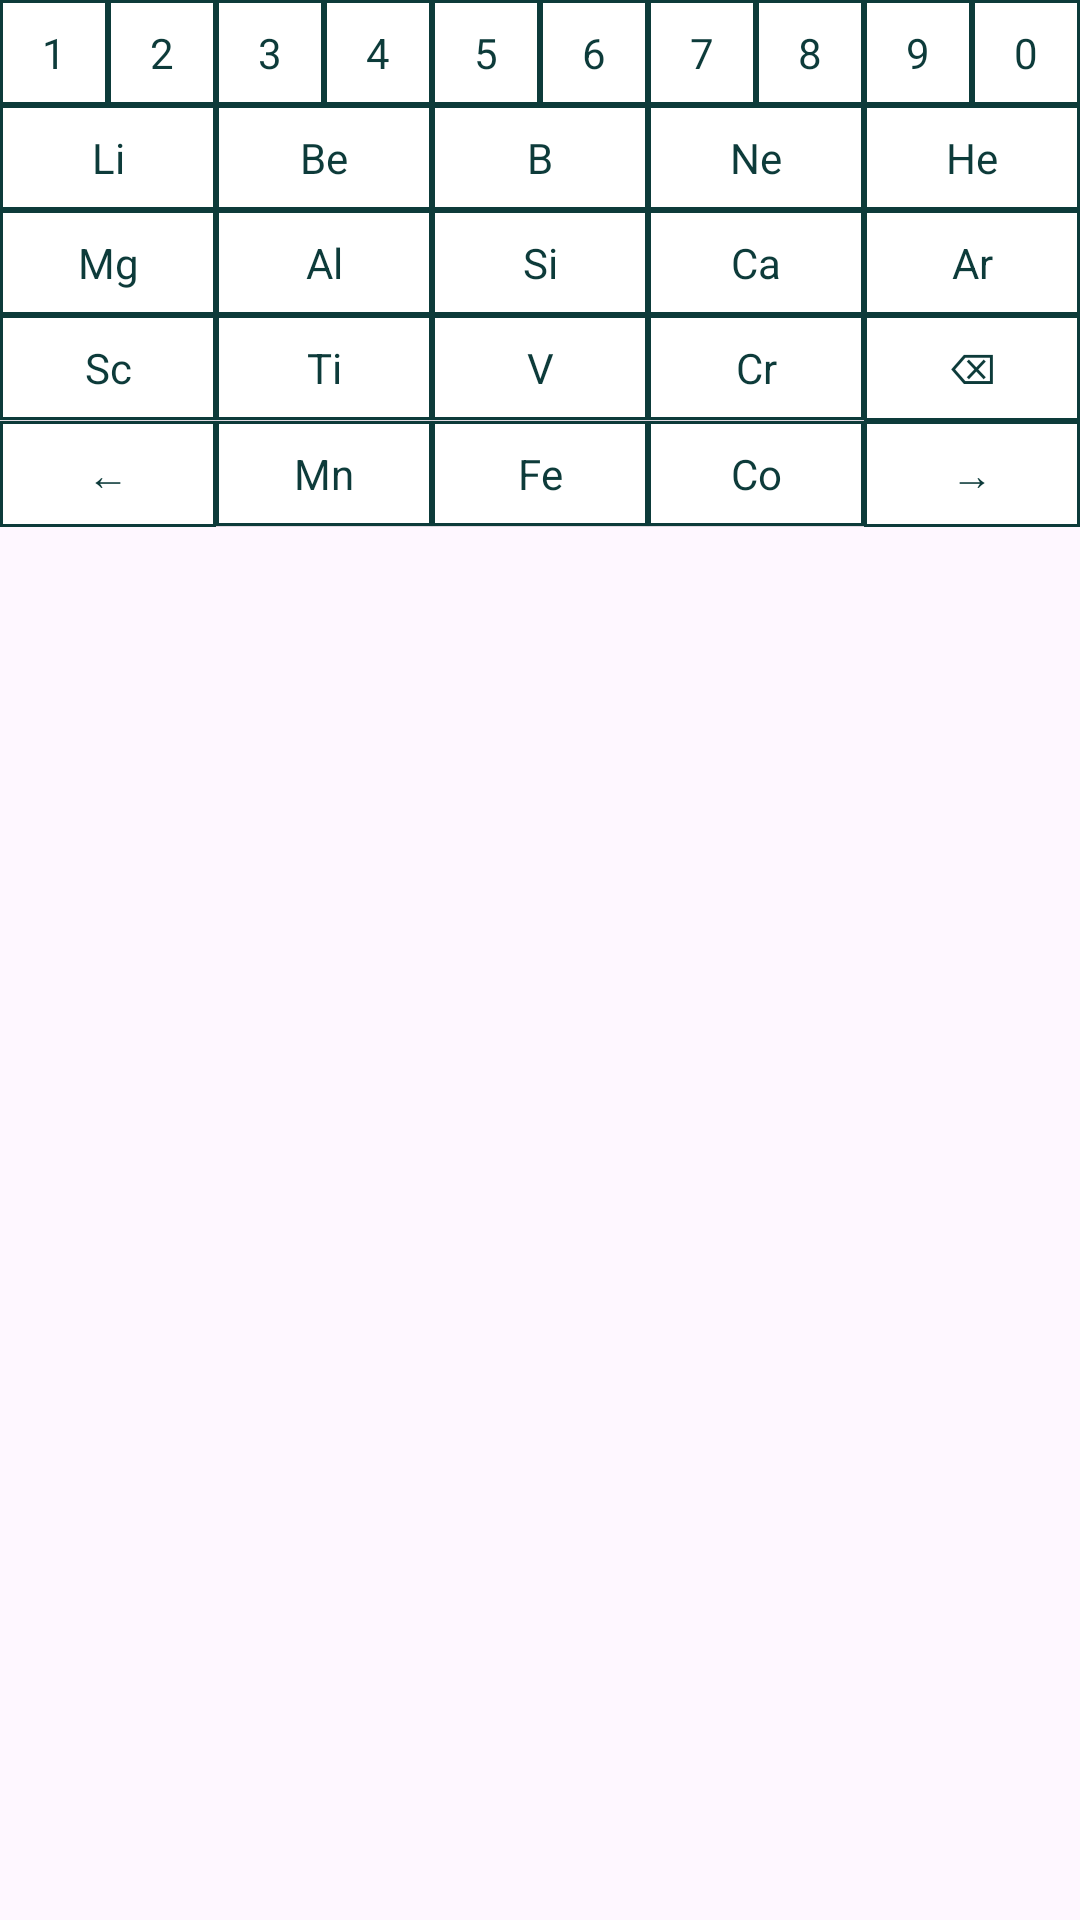

The Android layout XML behind this screen, and the referenced resources:
<!-- AndroidManifest.xml: application theme Theme.Demochemcalc -->
<!-- res/layout/keyboard_page2.xml -->
<?xml version="1.0" encoding="utf-8"?>
<LinearLayout xmlns:android="http://schemas.android.com/apk/res/android"
    android:id="@+id/chemKeyboard2"
    android:layout_width="match_parent"
    android:layout_height="wrap_content"
    android:orientation="vertical"
    android:padding="0dp">

    

    
    <LinearLayout
        android:layout_width="match_parent"
        android:layout_height="wrap_content"
        android:orientation="horizontal"
        android:weightSum="10">

        <Button android:text="1" style="@style/ChemKeyNoMargin" android:layout_width="0dp" android:layout_height="wrap_content" android:layout_weight="1"/>
        <Button android:text="2" style="@style/ChemKeyNoMargin" android:layout_width="0dp" android:layout_height="wrap_content" android:layout_weight="1"/>
        <Button android:text="3" style="@style/ChemKeyNoMargin" android:layout_width="0dp" android:layout_height="wrap_content" android:layout_weight="1"/>
        <Button android:text="4" style="@style/ChemKeyNoMargin" android:layout_width="0dp" android:layout_height="wrap_content" android:layout_weight="1"/>
        <Button android:text="5" style="@style/ChemKeyNoMargin" android:layout_width="0dp" android:layout_height="wrap_content" android:layout_weight="1"/>
        <Button android:text="6" style="@style/ChemKeyNoMargin" android:layout_width="0dp" android:layout_height="wrap_content" android:layout_weight="1"/>
        <Button android:text="7" style="@style/ChemKeyNoMargin" android:layout_width="0dp" android:layout_height="wrap_content" android:layout_weight="1"/>
        <Button android:text="8" style="@style/ChemKeyNoMargin" android:layout_width="0dp" android:layout_height="wrap_content" android:layout_weight="1"/>
        <Button android:text="9" style="@style/ChemKeyNoMargin" android:layout_width="0dp" android:layout_height="wrap_content" android:layout_weight="1"/>
        <Button android:text="0" style="@style/ChemKeyNoMargin" android:layout_width="0dp" android:layout_height="wrap_content" android:layout_weight="1"/>

    </LinearLayout>

    <LinearLayout
        android:layout_width="match_parent"
        android:layout_height="wrap_content"
        android:orientation="horizontal"
        android:weightSum="5">

        
        <Button android:text="Li" style="@style/ChemKeyNoMargin" android:layout_width="0dp" android:layout_height="wrap_content" android:layout_weight="1"/>
        <Button android:text="Be" style="@style/ChemKeyNoMargin" android:layout_width="0dp" android:layout_height="wrap_content" android:layout_weight="1"/>
        <Button android:text="B" style="@style/ChemKeyNoMargin" android:layout_width="0dp" android:layout_height="wrap_content" android:layout_weight="1"/>
        <Button android:text="Ne" style="@style/ChemKeyNoMargin" android:layout_width="0dp" android:layout_height="wrap_content" android:layout_weight="1"/>
        <Button android:text="He" style="@style/ChemKeyNoMargin" android:layout_width="0dp" android:layout_height="wrap_content" android:layout_weight="1"/>

    </LinearLayout>

    <LinearLayout
        android:layout_width="match_parent"
        android:layout_height="wrap_content"
        android:orientation="horizontal"
        android:weightSum="5">

        
        <Button android:text="Mg" style="@style/ChemKeyNoMargin" android:layout_width="0dp" android:layout_height="wrap_content" android:layout_weight="1"/>
        <Button android:text="Al" style="@style/ChemKeyNoMargin" android:layout_width="0dp" android:layout_height="wrap_content" android:layout_weight="1"/>
        <Button android:text="Si" style="@style/ChemKeyNoMargin" android:layout_width="0dp" android:layout_height="wrap_content" android:layout_weight="1"/>
        <Button android:text="Ca" style="@style/ChemKeyNoMargin" android:layout_width="0dp" android:layout_height="wrap_content" android:layout_weight="1"/>
        <Button android:text="Ar" style="@style/ChemKeyNoMargin" android:layout_width="0dp" android:layout_height="wrap_content" android:layout_weight="1"/>

    </LinearLayout>

    <LinearLayout
        android:layout_width="match_parent"
        android:layout_height="wrap_content"
        android:orientation="horizontal"
        android:weightSum="5">

        
        <Button android:text="Sc" style="@style/ChemKeyNoMargin" android:layout_width="0dp" android:layout_height="wrap_content" android:layout_weight="1"/>
        <Button android:text="Ti" style="@style/ChemKeyNoMargin" android:layout_width="0dp" android:layout_height="wrap_content" android:layout_weight="1"/>
        <Button android:text="V" style="@style/ChemKeyNoMargin" android:layout_width="0dp" android:layout_height="wrap_content" android:layout_weight="1"/>
        <Button android:text="Cr" style="@style/ChemKeyNoMargin" android:layout_width="0dp" android:layout_height="wrap_content" android:layout_weight="1"/>

        <Button
            android:id="@+id/deleteBtn"
            style="@style/ChemKeyNoMargin"
            android:layout_width="0dp"
            android:layout_height="wrap_content"
            android:text="⌫"
            android:layout_weight="1" />

    </LinearLayout>

    <LinearLayout
        android:layout_width="match_parent"
        android:layout_height="wrap_content"
        android:orientation="horizontal"
        android:weightSum="5">

        
        <Button
            android:text="←"
            android:id="@+id/previousPageBtn"
            style="@style/ChemKeyNoMargin"
            android:layout_width="0dp"
            android:layout_height="wrap_content"
            android:layout_weight="1"/>

        <Button android:text="Mn" style="@style/ChemKeyNoMargin" android:layout_width="0dp" android:layout_height="wrap_content" android:layout_weight="1"/>
        <Button android:text="Fe" style="@style/ChemKeyNoMargin" android:layout_width="0dp" android:layout_height="wrap_content" android:layout_weight="1"/>
        <Button android:text="Co" style="@style/ChemKeyNoMargin" android:layout_width="0dp" android:layout_height="wrap_content" android:layout_weight="1"/>







        <Button
            android:text="→"
            android:id="@+id/nextPageBtn"
            style="@style/ChemKeyNoMargin"
            android:layout_width="0dp"
            android:layout_height="wrap_content"
            android:layout_weight="1"/>
    </LinearLayout>

</LinearLayout>
<!-- resources referenced by this layout -->
<resources>
  <style name="ChemKeyNoMargin" parent="ChemKey">
          <item name="android:layout_margin">0dp</item>
          <item name="android:padding">8dp</item>
      </style>
  <style name="Theme.Demochemcalc" parent="Base.Theme.Demochemcalc" />
  <style name="ChemKey" parent="@android:style/Widget.DeviceDefault.Button">
          <item name="android:background">@drawable/chem_key_border</item>
          <item name="android:textColor">@color/chem_key_text</item>
          <item name="android:textSize">14sp</item>
          <item name="android:fontFamily">sans-serif</item>
          <item name="android:padding">2dp</item>
          <item name="android:gravity">center</item>
          <item name="android:minWidth">0dp</item>
          <item name="android:minHeight">0dp</item>
          <item name="android:layout_margin">1dp</item>
          <item name="android:textAllCaps">false</item>
          <item name="android:autoSizeTextType">uniform</item>
          <item name="android:autoSizeMaxTextSize">14sp</item>
          <item name="android:autoSizeMinTextSize">8sp</item>
          <item name="android:autoSizeStepGranularity">1sp</item>
  
          <item name="android:backgroundTint">@null</item>
          <item name="backgroundTint">@null</item>
      </style>
  <style name="Base.Theme.Demochemcalc" parent="Theme.Material3.DayNight.NoActionBar">
          
          
      </style>
  <!-- drawable chem_key_border (drawable) -->
  <?xml version="1.0" encoding="utf-8"?>
  <shape xmlns:android="http://schemas.android.com/apk/res/android">
  
      <solid android:color="@color/chem_key_bg" />
  
      
      <stroke
          android:width="1dp"
          android:color="#0D3B3A" />
  
  
      <padding
          android:left="1dp"
          android:top="1dp"
          android:right="1dp"
          android:bottom="1dp"/>
  </shape>
  <color name="chem_key_text">#0D3B3A</color>
  <color name="chem_key_bg">#FFFFFFFF</color>
</resources>
